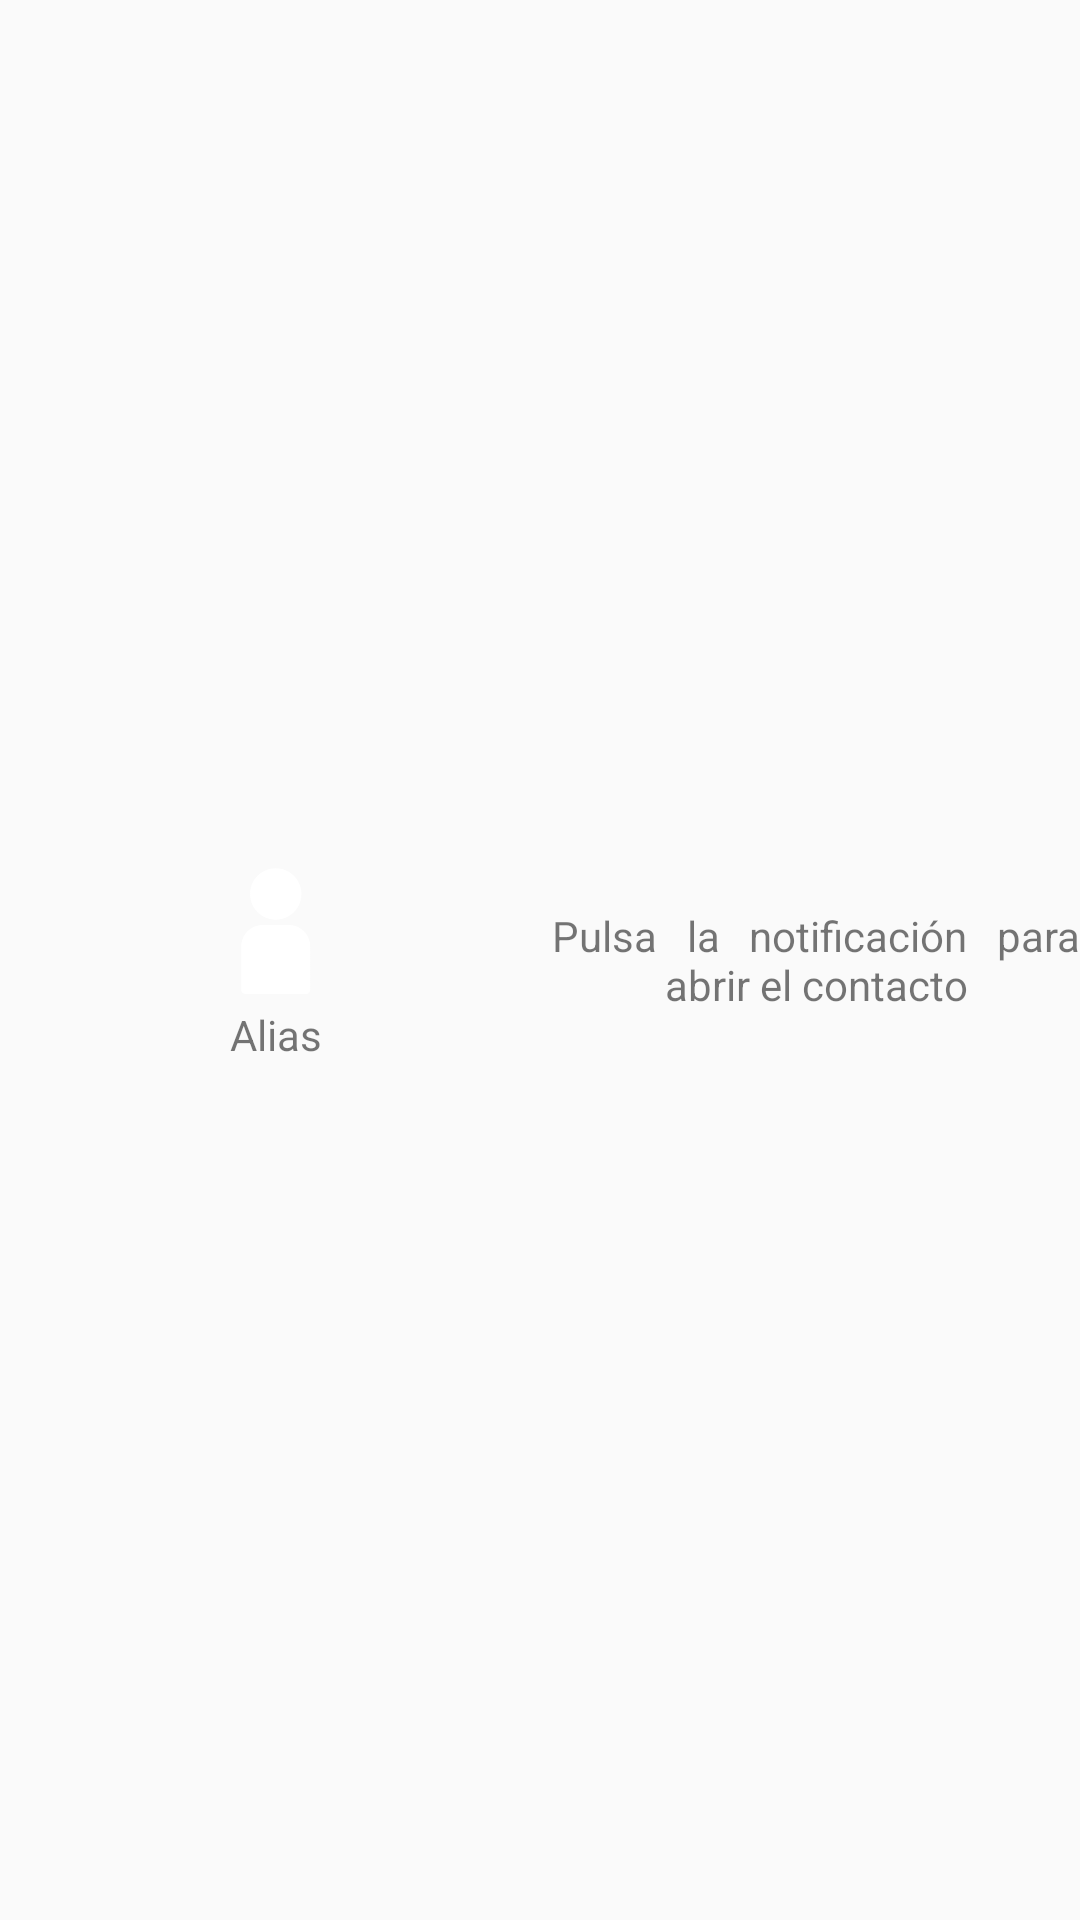

Produce the Android XML layout that renders to this screen, including the resource entries it uses.
<!-- AndroidManifest.xml: application theme Theme.AppCompat.Light.NoActionBar -->
<!-- res/layout/persistent_notification_open_contact.xml -->
<?xml version="1.0" encoding="utf-8"?>
<LinearLayout xmlns:android="http://schemas.android.com/apk/res/android"
    xmlns:app="http://schemas.android.com/apk/res-auto"
    android:layout_width="match_parent"
    android:layout_height="wrap_content"
    android:gravity="center"
    android:orientation="horizontal">

    <LinearLayout
        android:id="@+id/layoutContacto"
        android:layout_width="wrap_content"
        android:layout_height="wrap_content"
        android:layout_marginHorizontal="4dp"
        android:layout_weight="1"
        android:gravity="center"
        android:orientation="vertical">

        <ImageView
            android:id="@+id/contactImage"
            android:layout_width="50dp"
            android:layout_height="50dp"
            android:layout_weight="1"
            app:srcCompat="@drawable/contact_icon" />

        <TextView
            android:id="@+id/contactAlias"
            android:layout_width="match_parent"
            android:layout_height="wrap_content"
            android:gravity="center"
            android:text="Alias" />

    </LinearLayout>

    <TextView
        android:id="@+id/contactText"
        android:layout_width="50dp"
        android:layout_height="wrap_content"
        android:layout_weight="1"
        android:gravity="center"
        android:justificationMode="inter_word"
        android:text="Pulsa la notificación para abrir el contacto" />

</LinearLayout>
<!-- resources referenced by this layout -->
<resources>
  <!-- drawable contact_icon: png bitmap (drawable, 9824 bytes) -->
</resources>
